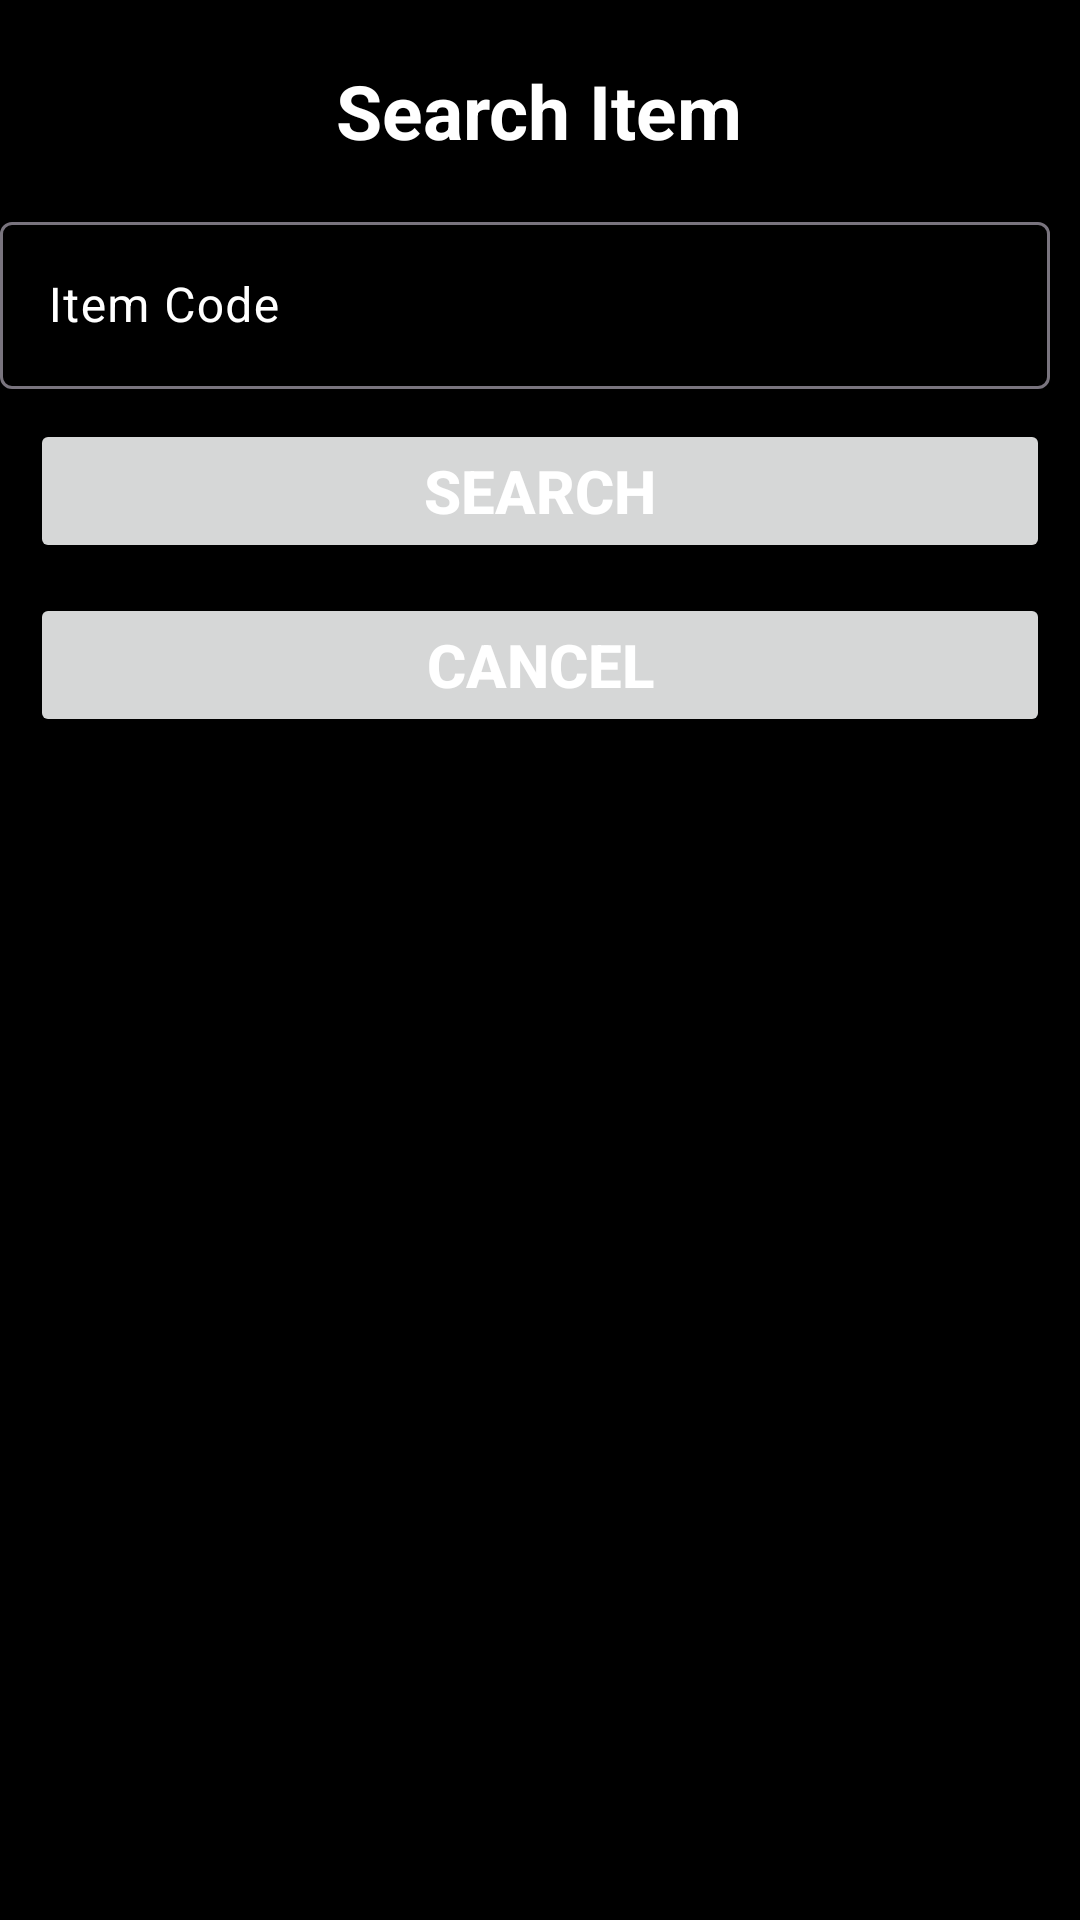

This screen was rendered from an Android layout file. Write that file and the resources it references.
<!-- AndroidManifest.xml: application theme Theme.FTGrocery -->
<!-- res/layout/fragment_search.xml -->
<?xml version="1.0" encoding="utf-8"?>
<FrameLayout xmlns:android="http://schemas.android.com/apk/res/android"
xmlns:tools="http://schemas.android.com/tools"
android:layout_width="match_parent"
android:layout_height="match_parent"
tools:context=".SearchFragment">

<LinearLayout
    android:layout_width="match_parent"
    android:layout_height="match_parent"
    android:layout_marginTop="20dp"
    android:orientation="vertical">

    <TextView
        android:layout_width="wrap_content"
        android:layout_height="wrap_content"
        android:layout_gravity="center_horizontal"
        android:gravity="center_horizontal"
        android:text="@string/search_item"
        android:textColor="@color/white"
        android:textSize="25sp"
        android:textStyle="bold" />

    <com.google.android.material.textfield.TextInputLayout
        android:id="@+id/txtLayCode"
        android:layout_width="match_parent"
        android:layout_height="wrap_content"
        android:layout_marginLeft="10dp"
        android:layout_marginTop="15dp"
        android:layout_marginEnd="10dp"
        android:hint="@string/item_code"
        android:textColorHint="@color/white">

        <com.google.android.material.textfield.TextInputEditText
            android:id="@+id/edtItemCode"
            android:layout_width="match_parent"
            android:layout_height="wrap_content"
            android:textColor="@color/white"
            android:inputType="numberDecimal"/>
    </com.google.android.material.textfield.TextInputLayout>
    <Button
        android:id="@+id/btnSearch"
        android:layout_width="match_parent"
        android:layout_height="wrap_content"
        android:text="@string/search"
        android:layout_marginTop="10dp"
        android:textColor="@color/white"
        android:textSize="20sp"
        android:textStyle="bold"
        android:layout_marginLeft="10dp"
        android:layout_marginRight="10dp"/>
    <Button
        android:id="@+id/btnCancel"
        android:layout_width="match_parent"
        android:layout_height="wrap_content"
        android:text="@string/cancel"
        android:layout_marginTop="10dp"
        android:textColor="@color/white"
        android:textSize="20sp"
        android:textStyle="bold"
        android:layout_marginLeft="10dp"
        android:layout_marginRight="10dp"/>

</LinearLayout>

</FrameLayout>
<!-- resources referenced by this layout -->
<resources>
  <color name="white">#FFFFFFFF</color>
  <string name="cancel">Cancel</string>
  <string name="item_code">Item Code</string>
  <string name="search">Search</string>
  <string name="search_item">Search Item</string>
  <style name="Theme.FTGrocery" parent="Base.Theme.FTGrocery" />
  <style name="Base.Theme.FTGrocery" parent="Theme.Material3.DayNight.NoActionBar">
          
          <item name="colorPrimary">@color/pink</item>
          <item name="android:colorBackground">@color/black</item>
      </style>
  <color name="pink">#E56997</color>
  <color name="black">#FF000000</color>
</resources>
